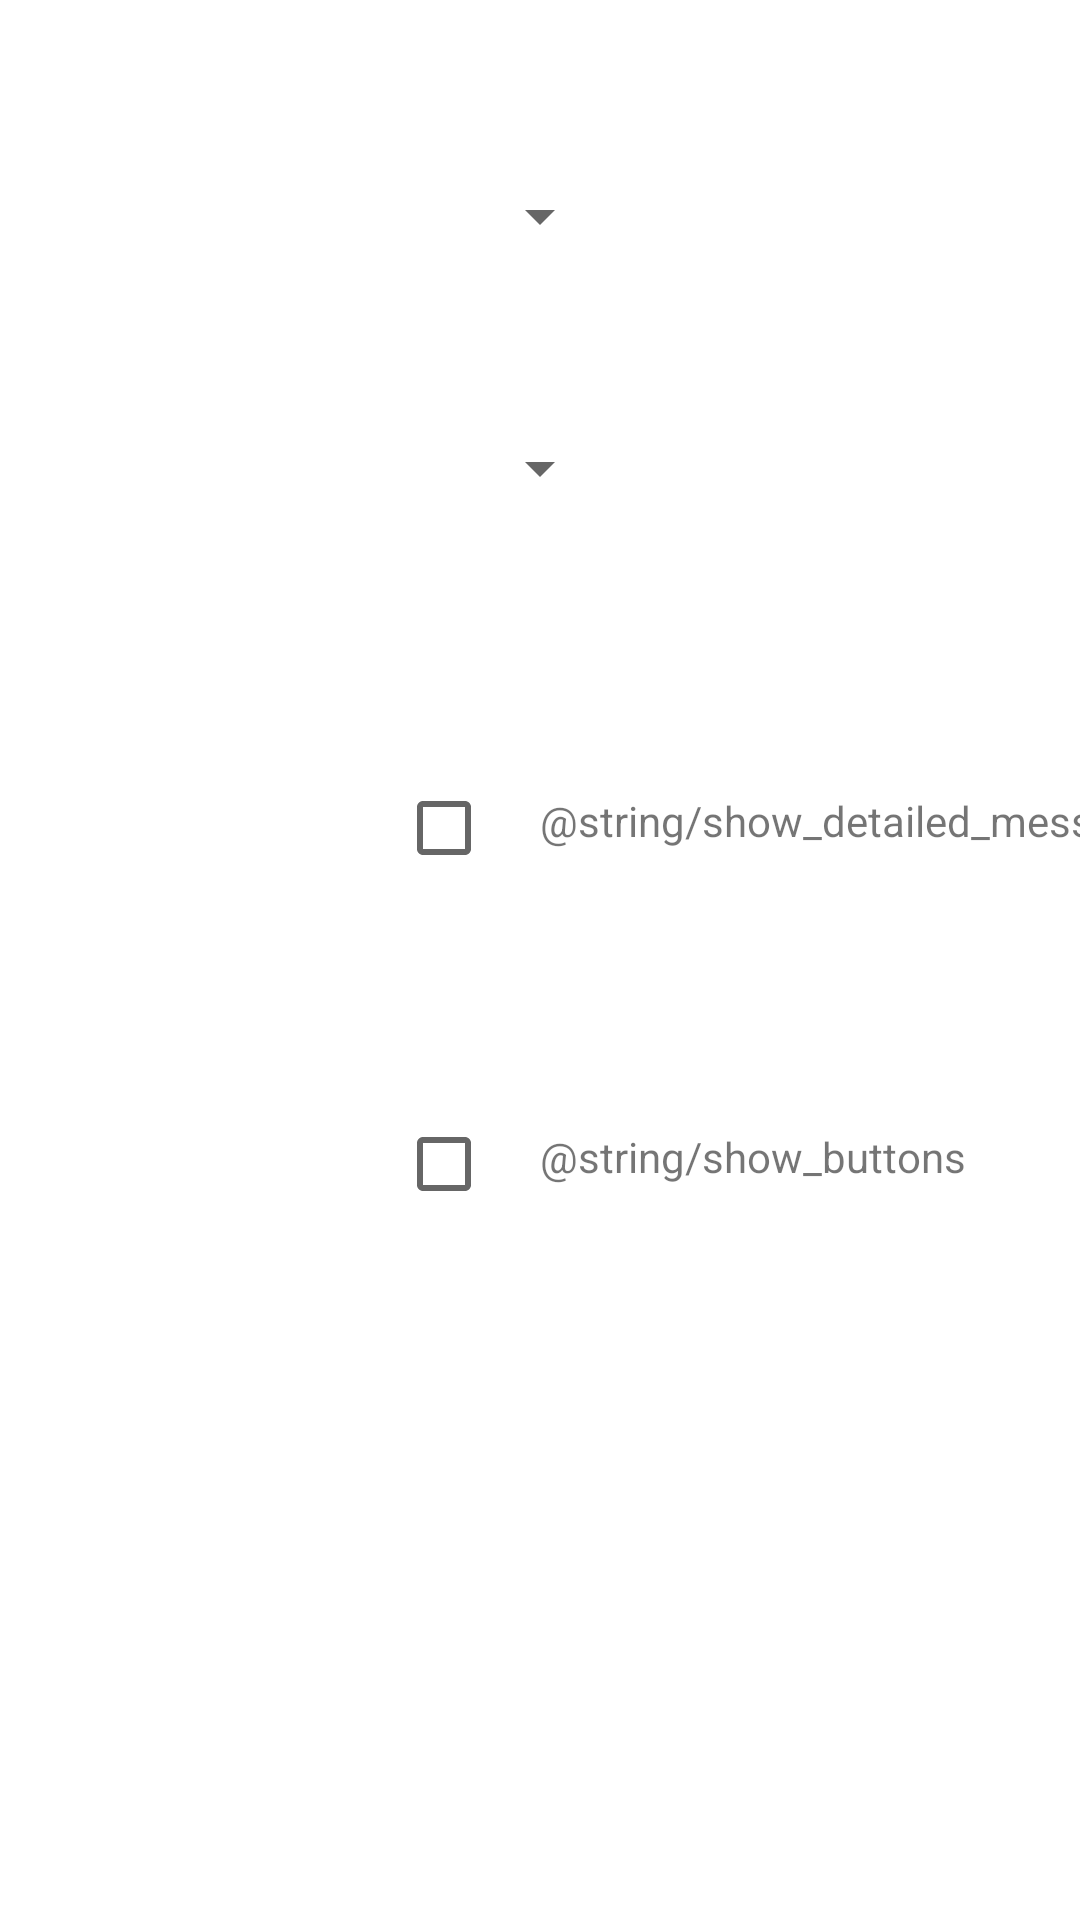

The Android layout XML behind this screen, and the referenced resources:
<!-- AndroidManifest.xml: application theme Theme.ITISAndroidTasks -->
<!-- res/layout/fragment_notification_settings.xml -->
<?xml version="1.0" encoding="utf-8"?>
<androidx.constraintlayout.widget.ConstraintLayout xmlns:android="http://schemas.android.com/apk/res/android"
    xmlns:app="http://schemas.android.com/apk/res-auto"
    android:id="@+id/fragment_notification_settings"
    android:layout_width="match_parent"
    android:layout_height="match_parent">

    <androidx.appcompat.widget.AppCompatSpinner
        android:id="@+id/notification_importance_spinner"
        android:layout_width="wrap_content"
        android:layout_height="wrap_content"
        android:layout_marginTop="60dp"
        app:layout_constraintEnd_toEndOf="parent"
        app:layout_constraintStart_toStartOf="parent"
        app:layout_constraintTop_toTopOf="parent" />

    <androidx.appcompat.widget.AppCompatSpinner
        android:id="@+id/notification_visibility_spinner"
        android:layout_width="wrap_content"
        android:layout_height="wrap_content"
        android:layout_marginTop="60dp"
        app:layout_constraintEnd_toEndOf="parent"
        app:layout_constraintStart_toStartOf="parent"
        app:layout_constraintTop_toBottomOf="@+id/notification_importance_spinner" />

    <androidx.appcompat.widget.AppCompatTextView
        android:id="@+id/detailed_msg_tv"
        android:layout_width="wrap_content"
        android:layout_height="wrap_content"
        android:layout_marginTop="96dp"
        android:text="@string/show_detailed_message"
        app:layout_constraintStart_toEndOf="@+id/detailed_msg_checkbox"
        app:layout_constraintTop_toBottomOf="@+id/notification_visibility_spinner" />

    <androidx.appcompat.widget.AppCompatCheckBox
        android:id="@+id/detailed_msg_checkbox"
        android:layout_width="wrap_content"
        android:layout_height="wrap_content"
        android:layout_marginStart="132dp"
        android:layout_marginTop="84dp"
        app:layout_constraintStart_toStartOf="parent"
        app:layout_constraintTop_toBottomOf="@+id/notification_visibility_spinner" />

    <androidx.appcompat.widget.AppCompatTextView
        android:id="@+id/show_btn_tv"
        android:layout_width="wrap_content"
        android:layout_height="wrap_content"
        android:layout_marginTop="76dp"
        android:text="@string/show_buttons"
        app:layout_constraintStart_toEndOf="@+id/show_btn_checkbox"
        app:layout_constraintTop_toBottomOf="@+id/detailed_msg_checkbox" />

    <androidx.appcompat.widget.AppCompatCheckBox
        android:id="@+id/show_btn_checkbox"
        android:layout_width="wrap_content"
        android:layout_height="wrap_content"
        android:layout_marginStart="132dp"
        android:layout_marginTop="64dp"
        app:layout_constraintStart_toStartOf="parent"
        app:layout_constraintTop_toBottomOf="@+id/detailed_msg_checkbox" />

</androidx.constraintlayout.widget.ConstraintLayout>
<!-- resources referenced by this layout -->
<resources>
  <style name="Theme.ITISAndroidTasks" parent="Theme.MaterialComponents.DayNight.DarkActionBar">
          
          <item name="colorPrimary">@color/purple_500</item>
          <item name="colorPrimaryVariant">@color/purple_700</item>
          <item name="colorOnPrimary">@color/white</item>
          
          <item name="colorSecondary">@color/teal_200</item>
          <item name="colorSecondaryVariant">@color/teal_700</item>
          <item name="colorOnSecondary">@color/black</item>
          
          <item name="android:statusBarColor">?attr/colorPrimaryVariant</item>
          
      </style>
  <!-- not gathered from this repository: default colours our renderer supplied (Android Studio template values) -->
  <color name="purple_500">#FF6200EE</color>
  <color name="purple_700">#FF3700B3</color>
  <color name="teal_200">#FF03DAC5</color>
  <color name="teal_700">#FF018786</color>
  <color name="black">#FF000000</color>
  <color name="white">#FFFFFFFF</color>
</resources>
